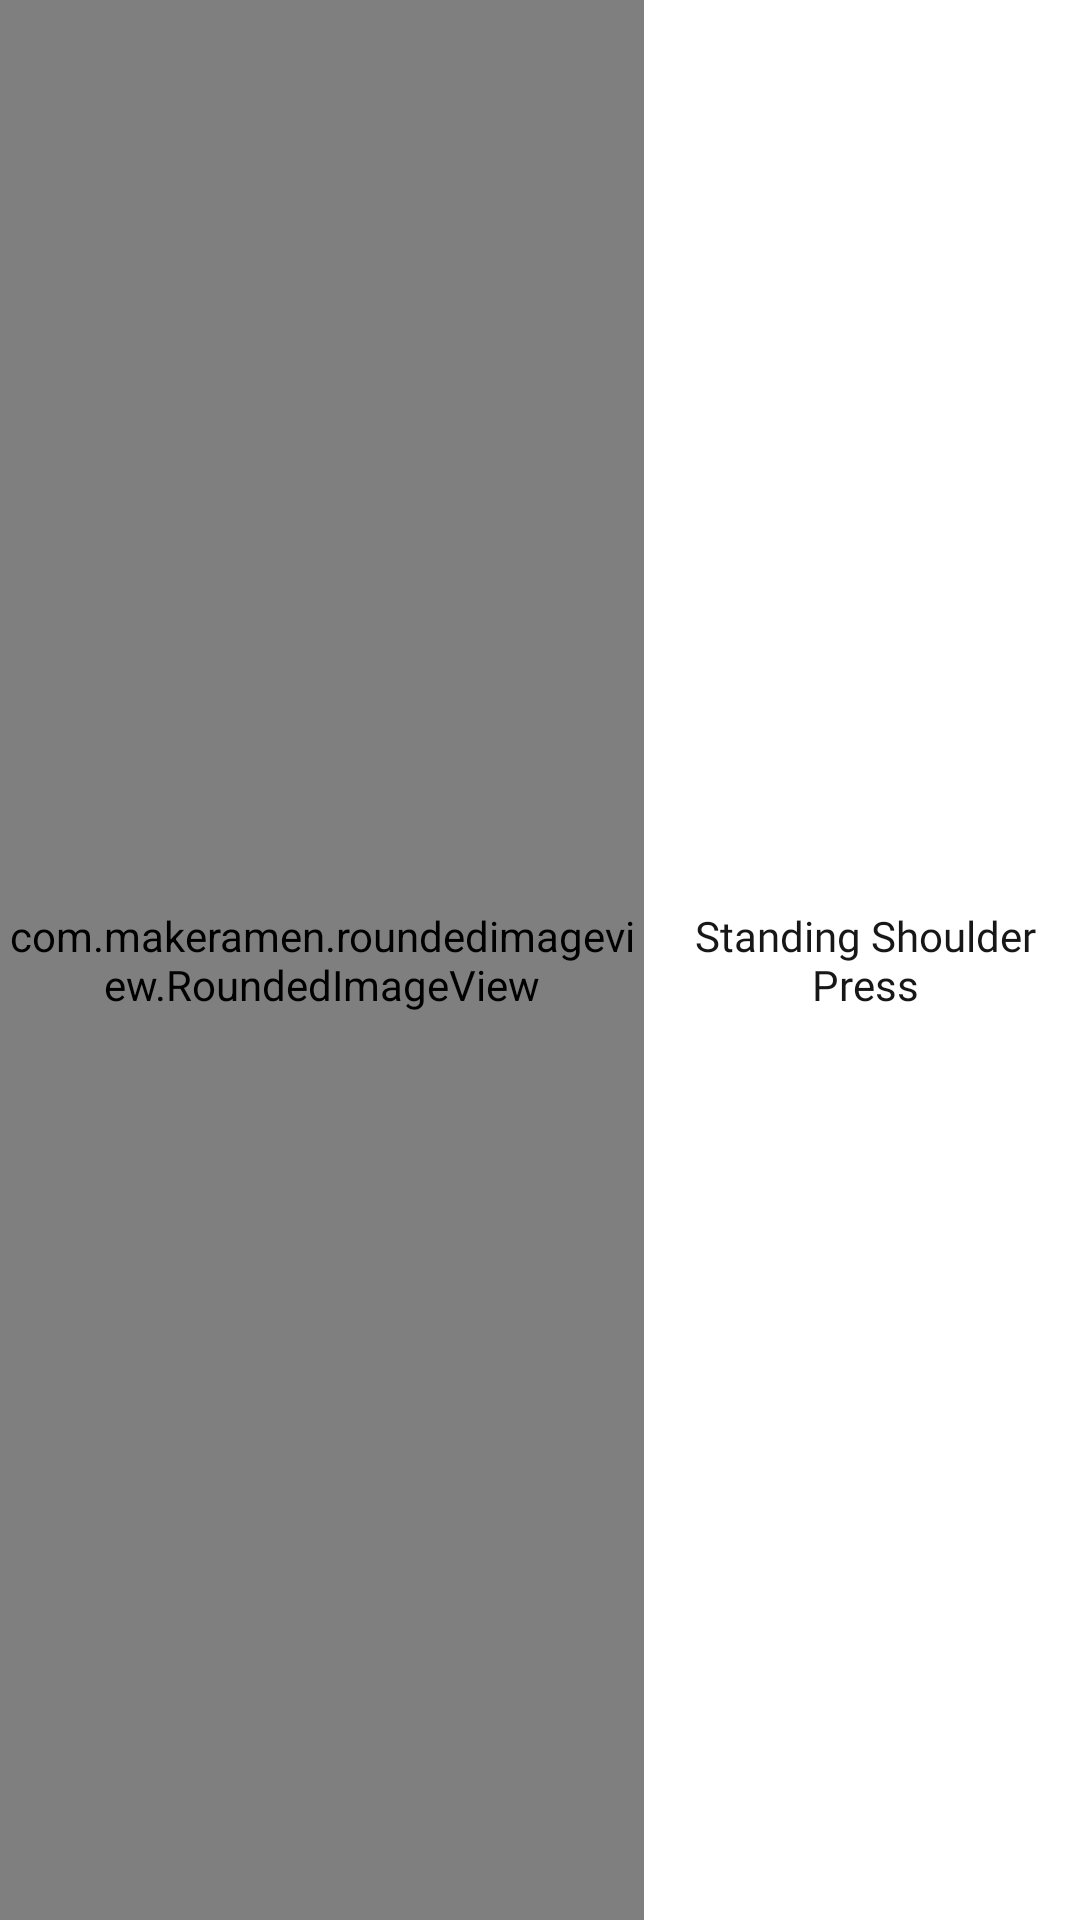

Android layout source for this screen:
<!-- AndroidManifest.xml: fallback theme Theme.MaterialComponents.DayNight.NoActionBar -->
<!-- res/layout/video_exercise_row.xml -->
<?xml version="1.0" encoding="utf-8"?>
<LinearLayout xmlns:android="http://schemas.android.com/apk/res/android"
        xmlns:app="http://schemas.android.com/apk/res-auto"
        android:orientation="horizontal"
        android:weightSum="1"
        android:layout_marginEnd="5dp"
        android:layout_width="180dp"
        android:layout_height="60dp">

    <com.makeramen.roundedimageview.RoundedImageView
            android:id="@+id/video_exrow_img"
            android:layout_width="0dp"
            android:layout_weight="0.6"
            android:layout_height="match_parent"
            android:src="@drawable/testsrc"
            android:scaleType="centerCrop"
            app:riv_corner_radius="10dp"/>
    <TextView
            android:id="@+id/video_exrow_name"
            android:layout_weight="0.4"
            android:layout_width="0dp"
            android:layout_height="match_parent"
            android:textSize="14sp"
            android:gravity="center"
            android:layout_marginStart="@dimen/margin_mini"
            android:textColor="@color/dark"
            android:text="Standing Shoulder Press"
            android:fontFamily="@font/gilroy_bold"/>


</LinearLayout>
<!-- resources referenced by this layout -->
<resources>
  <color name="dark">#171717</color>
  <dimen name="margin_mini">2dp</dimen>
  <!-- drawable testsrc: jpg bitmap (drawable-xxhdpi, 123975 bytes) -->
</resources>
